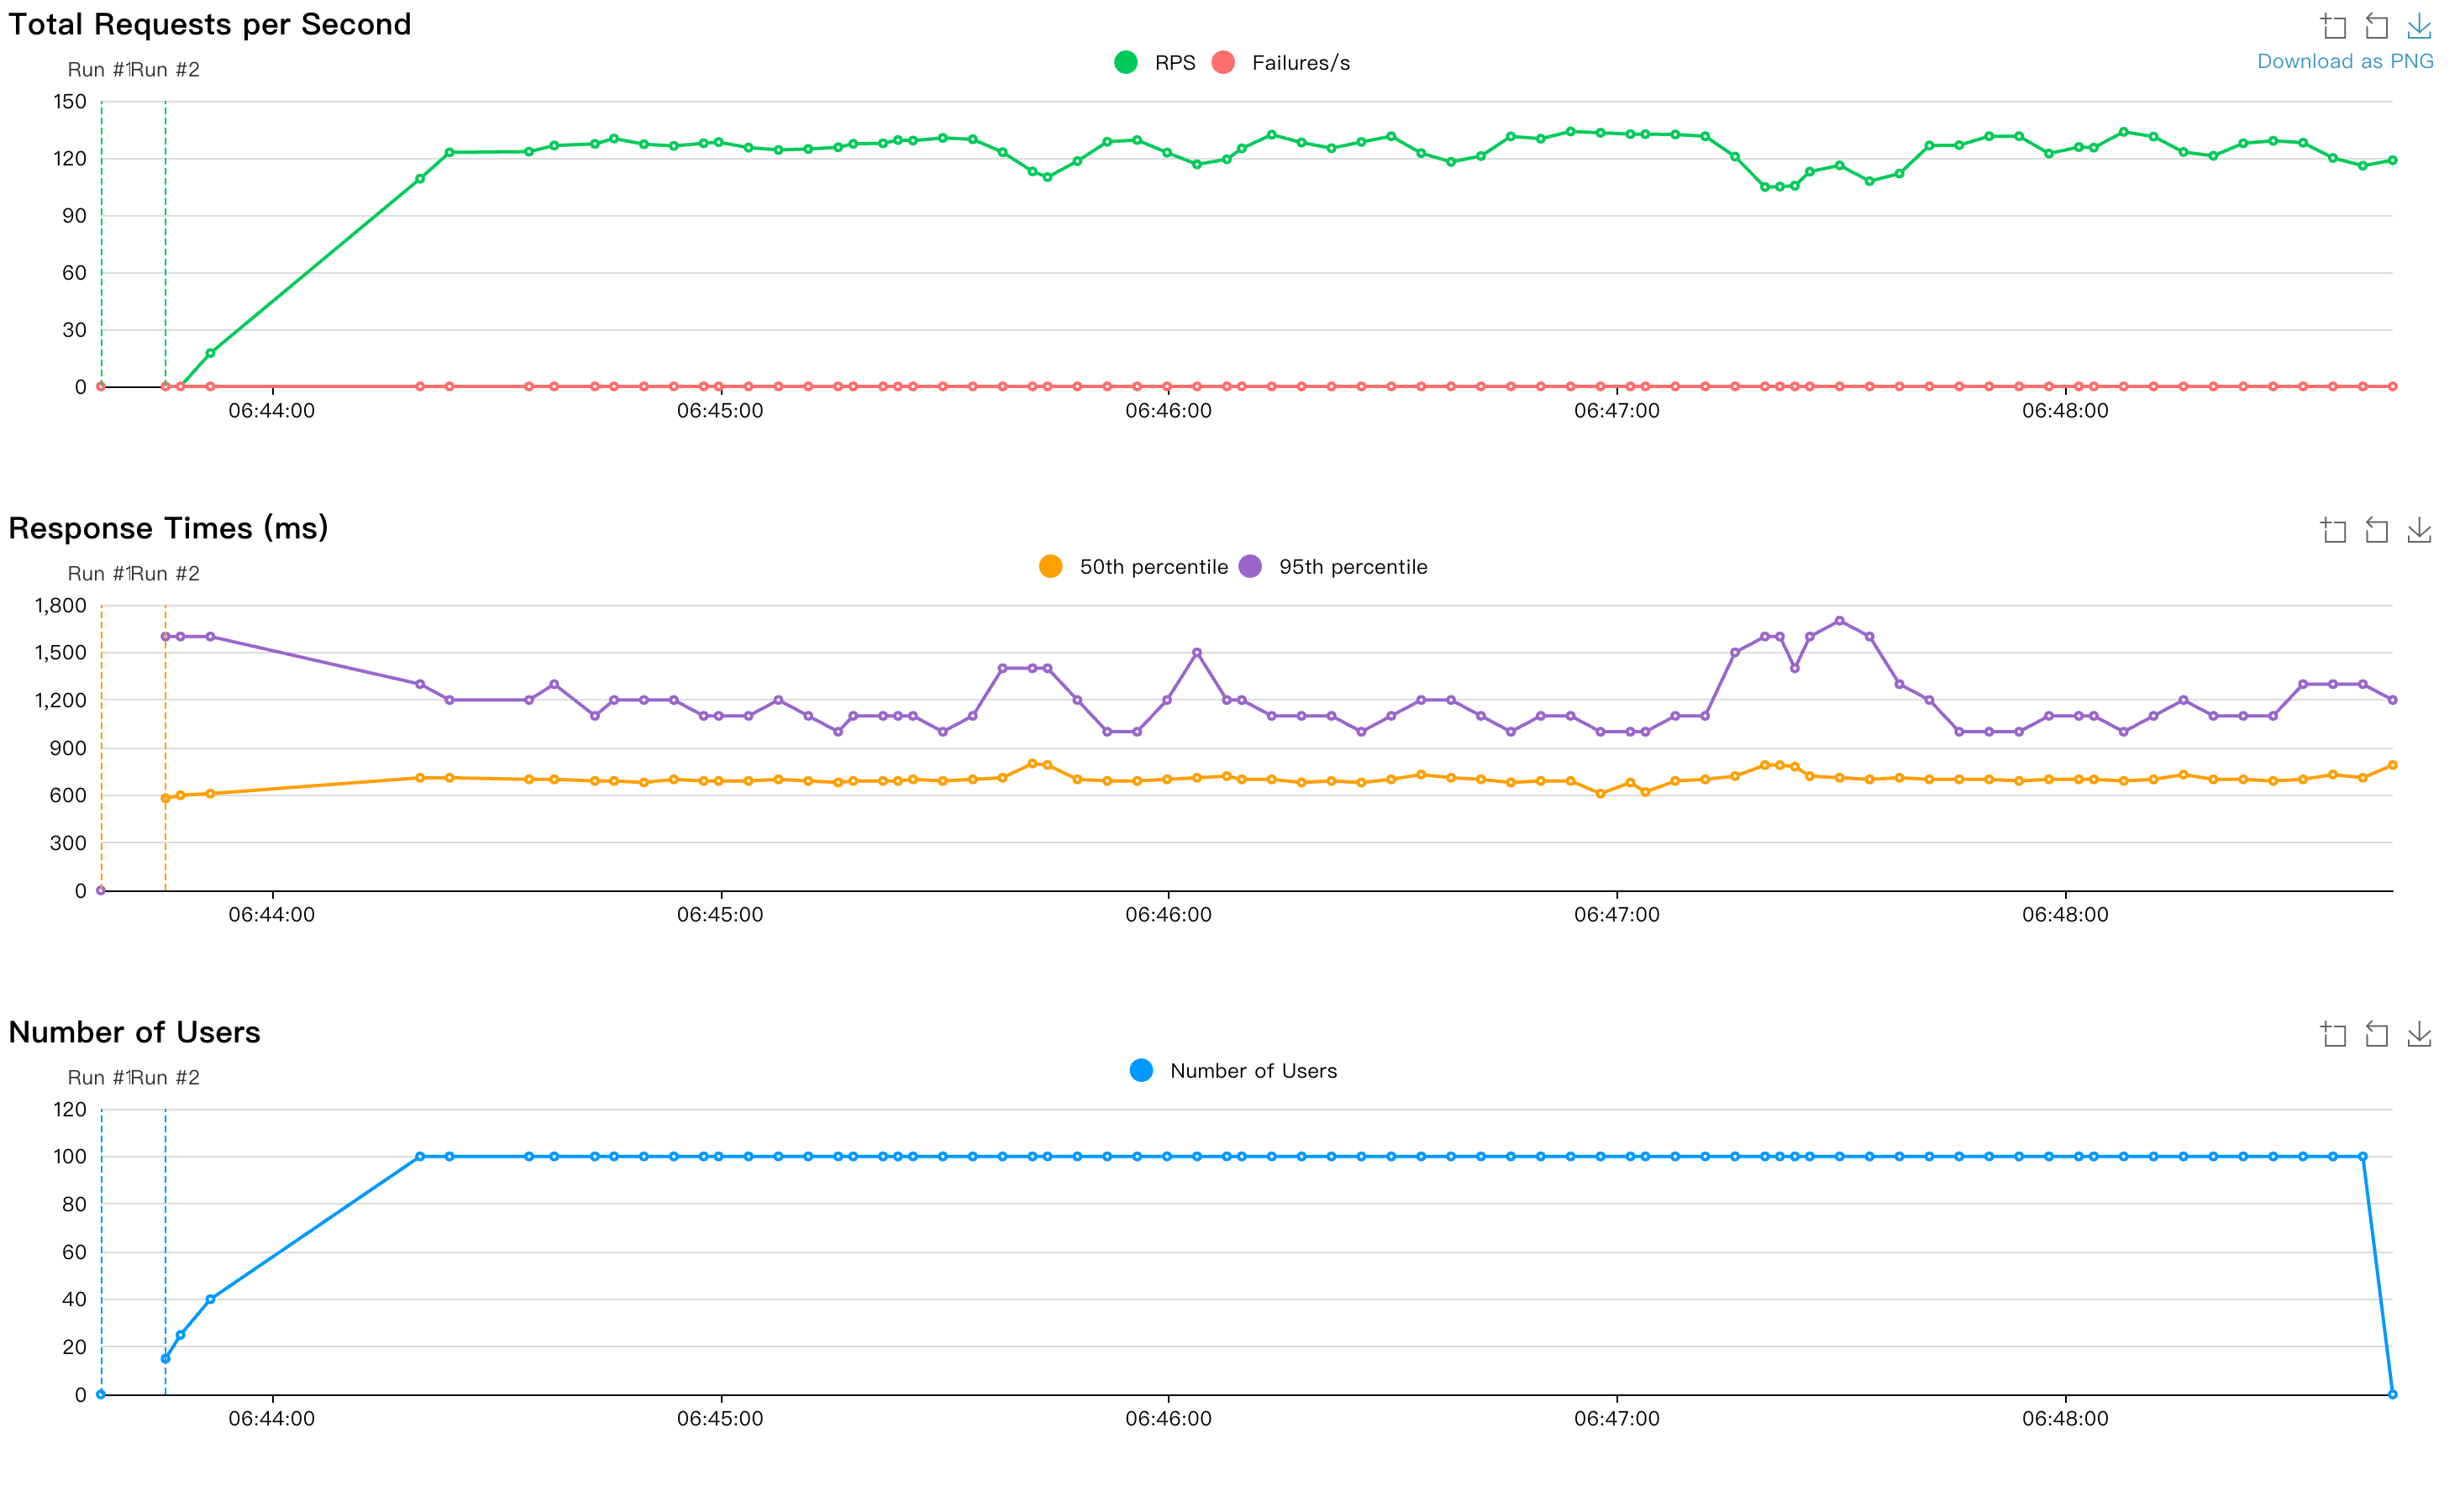

The data file committed next to this chart (first rows):
Type, Name, Request Count, Failure Count, Median Response Time, Average Response Time, Min Response Time, Max Response Time, Average Content Size, Requests/s, Failures/s, 50%, 66%, 75%, 80%, 90%, 95%, 98%, 99%, 99.9%, 99.99%, 100%
GET, /, 7221, 0, 900.0, 930, 128.6, 2121, 10425, 24.07, 0.0, 900, 990, 1000, 1100, 1200, 1300, 1600, 1700, 2000, 2100, 2100
GET, /cart, 7162, 0, 620.0, 664.8, 288.4, 1793, 17257, 23.87, 0.0, 620, 700, 710, 780, 820, 960, 1200, 1300, 1600, 1800, 1800
POST, /cart, 5737, 0, 730.0, 777.4, 232.3, 1942, 17114, 19.12, 0.0, 730, 810, 880, 900, 1000, 1200, 1400, 1500, 1800, 1900, 1900
POST, /cart/checkout, 1431, 0, 490.0, 538.7, 182.6, 1861, 6757, 4.77, 0.0, 490, 570, 590, 610, 800, 1100, 1300, 1400, 1700, 1900, 1900
POST, /cart/empty, 1394, 0, 1000, 1028, 468.1, 2317, 10410, 4.646, 0.0, 1000, 1100, 1100, 1200, 1300, 1400, 1700, 1900, 2200, 2300, 2300
GET, /product/2ZYFJ3GM2N, 1457, 0, 490.0, 504.8, 208.3, 1405, 8014, 4.856, 0.0, 490, 510, 590, 590, 680, 790, 1000, 1100, 1400, 1400, 1400
GET, /product/66VCHSJNUP, 1427, 0, 500.0, 531.4, 154.9, 1413, 7894, 4.756, 0.0, 500, 540, 590, 600, 770, 900, 1100, 1100, 1400, 1400, 1400
GET, /product/6E92ZMYYFZ, 1436, 0, 490.0, 501.9, 200.5, 1391, 7969, 4.786, 0.0, 490, 510, 580, 590, 670, 740, 990, 1000, 1300, 1400, 1400
GET, /product/L9ECAV7KIM, 1443, 0, 490.0, 520.6, 212.9, 1302, 7990, 4.81, 0.0, 490, 510, 580, 590, 690, 890, 1000, 1200, 1300, 1300, 1300
GET, /product/LS4PSXUNUM, 1407, 0, 500.0, 519.1, 203.4, 1299, 7989, 4.69, 0.0, 500, 540, 590, 600, 690, 790, 990, 1100, 1300, 1300, 1300
GET, /product/OLJCESPC7Z, 2928, 0, 490.0, 519.5, 203.5, 1496, 7976, 9.759, 0.0, 490, 510, 590, 600, 700, 900, 1100, 1200, 1300, 1500, 1500
POST, /setCurrency, 2962, 0, 920.0, 968.5, 366.9, 2088, 10404, 9.873, 0.0, 920, 1000, 1100, 1100, 1200, 1400, 1600, 1700, 2100, 2100, 2100
, Aggregated, 36005, 0, 700.0, 728.4, 128.6, 2317, 12014, 120, 0.0, 700, 810, 900, 910, 1100, 1200, 1400, 1500, 2000, 2100, 2300
